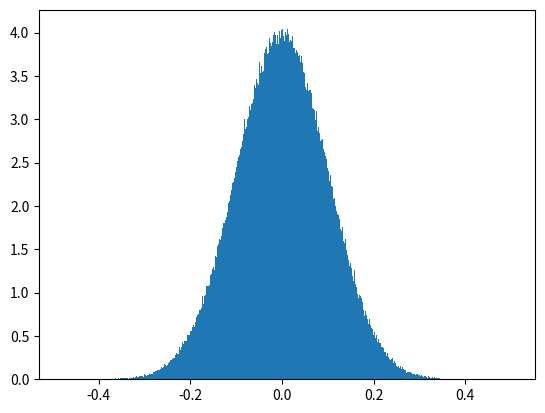

This chart was generated by the following Python code:
#!/usr/bin/env python
# coding: utf-8

# # Neural Network from Scratch

# In[1]:


import matplotlib.pyplot as plt 
import numpy as np 


# In[2]:


mu, sigma = 0, 0.1 # mean and standard deviation


# In[3]:


# For the given mean and std, draw  1,000,000 random samples from −2𝜎, +2𝜎 to build a dataset
s = np.random.normal(mu, sigma, 1000000)


# In[4]:


nbin = 1000
count, bins, ignored = plt.hist(s, nbin, density=True)


# In[5]:


# Split the dataset into train (90%) and test(10%) 
x = np.asarray(bins[:-1])[..., np.newaxis]
y = np.asarray(count)[..., np.newaxis]
X = np.concatenate((x, y), axis=1)


# In[6]:


np.random.shuffle(X)
slicesplit = int(0.9*nbin)
training, test = X[:slicesplit,:], X[slicesplit:,:]


# In[7]:


# Using pure Python3 and Numpy, build a 3-layer neural networks:
# - Layers: {1 − 64 − 𝑅𝑒𝐿𝑈 − 64 − 𝑅𝑒𝐿𝑈 − 64 − 1 − 𝑠𝑖𝑔𝑚𝑜𝑖𝑑} 
# - Initialize the weights using a Gaussian distribution with zero mean and std=0.01.


# In[8]:


# Class Definitions
class Layer_Dense:
    def __init__(self, n_inputs, n_neurons):
        self.weights = 0.01*np.random.randn(n_inputs, n_neurons)
        self.biases = np.zeros((1, n_neurons))

    def forward(self, inputs):
        # Remember input values
        self.inputs = inputs
        self.output = np.dot(inputs, self.weights) + self.biases
    
    def backward(self, dvalues):
        # Gradients on parameters
        self.dweights = np.dot(self.inputs.T, dvalues) 
        self.dbiases = np.sum(dvalues, axis=0, keepdims=True)
        
        # Gradient on values
        self.dinputs = np.dot(dvalues, self.weights.T)


class Activation_ReLU:
    def forward(self, inputs):
        # Remember input values
        self.inputs = inputs
        self.output = np.maximum(0, inputs)
        
    def backward(self, dvalues):
        # Since we need to modify original variable, 
        # let's make a copy of values first 
        self.dinputs = dvalues.copy()
        # Zero gradient where input values were negative 
        self.dinputs[self.inputs <= 0] = 0


class Activation_Sigmoid:
    def forward(self, inputs):
        # Remember input values
        self.inputs = inputs
        self.output = 1 / (1 + np.exp(-inputs))
        
    def backward(self, dvalues):
    # Derivative - calculates from output of the sigmoid function 
        self.dinputs = dvalues*(1 - self.output)*self.output
    
    
class Loss:
    # Calculates the data losses 
    # given model output and ground truth values 
    def calculate(self, output, y):
        # Calculate sample losses 
        sample_losses = self.forward(output, y)
        # Calculate mean loss
        data_loss = np.mean(sample_losses)
        # Return loss 
        return data_loss
    

class Loss_MeanSquaredError(Loss): 
    # Mean Squared Error loss
    # Forward pass
    def forward(self, y_pred, y_true): # Calculate loss
        sample_losses = np.mean((y_true - y_pred)**2, axis=-1) 
        # Return losses
        return sample_losses
    
    # Backward pass
    def backward(self, dvalues, y_true):
        # Number of samples
        samples = len(dvalues)
        # Number of outputs in every sample
        # We'll use the first sample to count them 
        outputs = len(dvalues[0])
        
        # Gradient on values
        self.dinputs = -2*(y_true - dvalues)/outputs 
        # Normalize gradient
        self.dinputs = self.dinputs/samples

        
class Optimizer_SGD:
    # Initialize optimizer - set settings
    def __init__(self, learning_rate = 0.1): 
        self.learning_rate = learning_rate
    
    def update_params(self, layer):
        layer.weights += -self.learning_rate * layer.dweights
        layer.biases += -self.learning_rate * layer.dbiases


# In[9]:


# Network Construction
dense1 = Layer_Dense(1, 64)
activation1 = Activation_ReLU()

dense2 = Layer_Dense(64, 64)
activation2 = Activation_ReLU()

dense3 = Layer_Dense(64, 1)
activation3 = Activation_Sigmoid() 

loss_function = Loss_MeanSquaredError()
optimizer = Optimizer_SGD(learning_rate = 0.1)


# In[10]:


# Train for 20 epochs and evaluate the performance of your network
EPOCHS = 20

for epoch in range(EPOCHS): 
    
    # Training
    avetrainloss = []
    for row in training: #Batch size = 1
        X = row[0]
        y = row[1]
        
        # Forward pass
        dense1.forward(X)
        activation1.forward(dense1.output)

        dense2.forward(activation1.output)
        activation2.forward(dense2.output)

        dense3.forward(activation2.output)
        activation3.forward(dense3.output)

        trainloss = loss_function.calculate(activation3.output, y)

        # Backward pass 
        loss_function.backward(activation3.output, y)
        
        activation3.backward(loss_function.dinputs) 
        dense3.backward(activation3.dinputs) 
        
        activation2.backward(dense3.dinputs) 
        dense2.backward(activation2.dinputs) 
        
        activation1.backward(dense2.dinputs) 
        dense1.backward(activation1.dinputs)

        # Update weights and biases
        optimizer.update_params(dense1) 
        optimizer.update_params(dense2)
        optimizer.update_params(dense3)
        
        avetrainloss.append(trainloss)
    
    # Validation
    avetestloss = []
    for row in test:
        #Batch size = 1
        X = row[0]
        y = row[1]
        
        # Forward pass
        dense1.forward(X)
        activation1.forward(dense1.output)

        dense2.forward(activation1.output)
        activation2.forward(dense2.output)

        dense3.forward(activation2.output)
        activation3.forward(dense3.output)

        
        # Loss
        testloss = loss_function.calculate(activation3.output, y)
        
        avetestloss.append(testloss)
        
    print("Epoch: {}, Train loss: {}, Test loss {}".format(epoch,np.mean(avetrainloss),np.mean(avetestloss))) 


# In[ ]:




